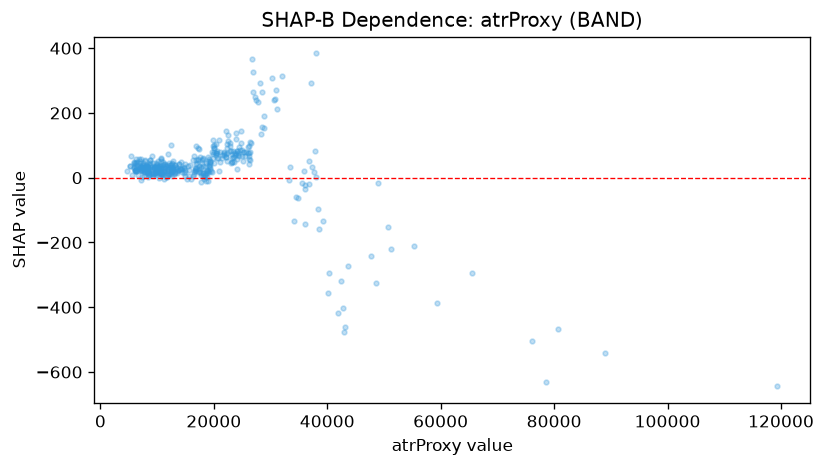

The data file committed next to this chart (first rows):
feature_value, shap_value
7783, 52.98
4671, 20.17
5339, 67.34
5247, 35.86
5975, 47.65
6170, 24.16
5306, 34.84
7007, 32.94
5876, 44.78
6593, 9.341
5516, 6.981
9525, 29.41
6469, 37.7
6287, 23.56
9396, 29.75
7486, 46.22
13156, 38.94
12453, 33.34
6974, 46.54
10481, 31.05
10758, 59.78
11973, 33.84
17135, 53.71
12692, 24.62
7708, 5.318
18813, 0.7289
7098, 24.31
9492, 31.18
7016, 36.92
8406, 21.23
8548, 15.6
9113, 15.19
10725, 15.22
5953, 30
7518, 31.3
10408, 35.18
8416, 25.4
6057, 44.51
7229, -8.625
6254, 28.89
6760, 28.48
9344, 13.58
9967, 32.57
8108, 32.97
8677, 46.08
6253, 20.46
6492, 49.67
8193, 18.95
6169, 23.89
10437, 25.16
10638, 29.67
7349, 34.3
5915, 32.79
8142, 28.44
6926, 27.35
10506, 36.62
10343, 0.4161
9692, 13.82
11124, 39.75
7314, 3.077
... 374 more rows
